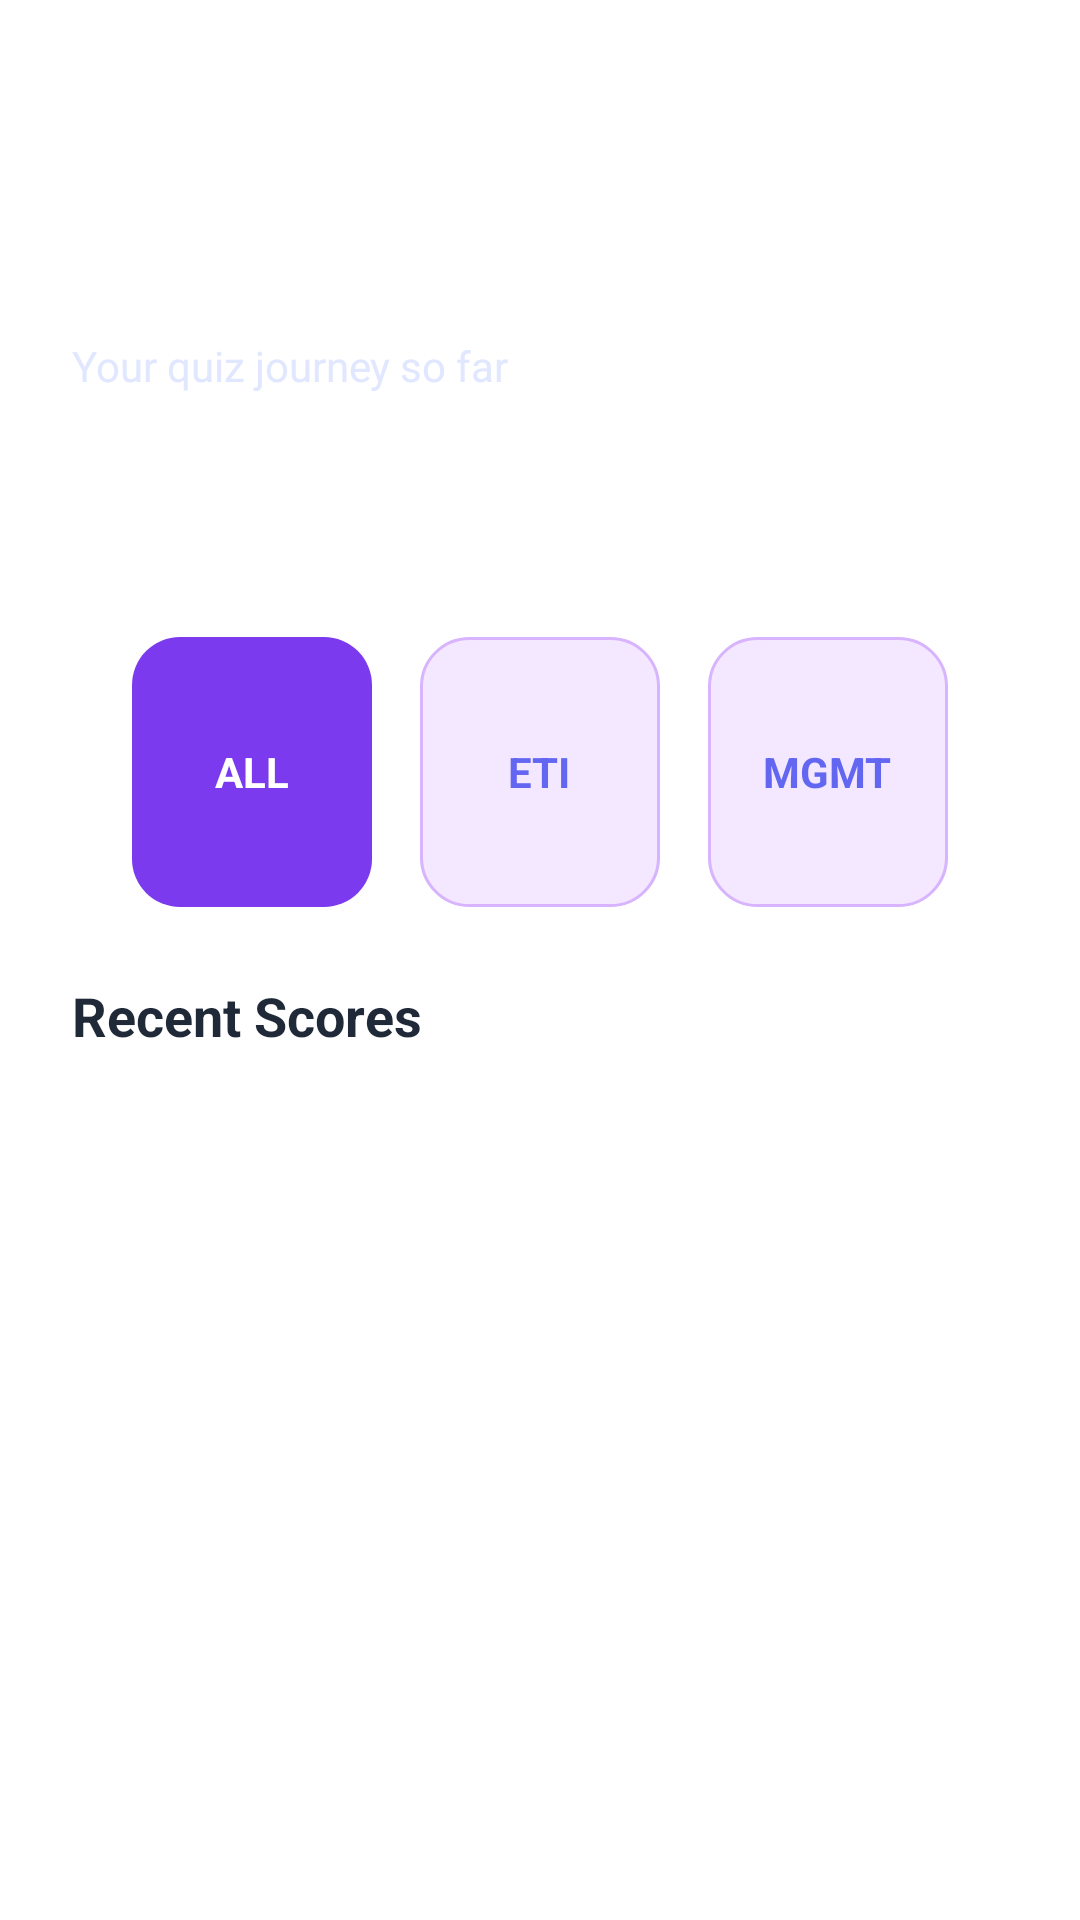

The Android layout XML behind this screen, and the referenced resources:
<!-- AndroidManifest.xml: application theme Theme.QuizApp -->
<!-- res/layout/activity_dashboard.xml -->
<?xml version="1.0" encoding="utf-8"?>
<androidx.constraintlayout.widget.ConstraintLayout xmlns:android="http://schemas.android.com/apk/res/android"
    xmlns:app="http://schemas.android.com/apk/res-auto"
    xmlns:tools="http://schemas.android.com/tools"
    android:layout_width="match_parent"
    android:layout_height="match_parent"
    android:fitsSystemWindows="true">

    
    <androidx.constraintlayout.widget.ConstraintLayout
        android:id="@+id/headerArea"
        android:layout_width="match_parent"
        android:layout_height="220dp"
        app:layout_constraintTop_toTopOf="parent">

        
        <ImageView
            android:id="@+id/imgHeaderBg"
            android:layout_width="match_parent"
            android:layout_height="match_parent"
            android:scaleType="centerCrop"
            android:src="@drawable/welcome_bg" />

        <ImageButton
            android:id="@+id/buttonBack"
            android:layout_width="40dp"
            android:layout_height="40dp"
            android:layout_marginStart="16dp"
            android:layout_marginTop="16dp"
            android:background="?attr/selectableItemBackgroundBorderless"
            android:src="@drawable/ic_arrow_back"
            android:contentDescription="Back"
            app:tint="#FFFFFF"
            app:layout_constraintStart_toStartOf="parent"
            app:layout_constraintTop_toTopOf="parent" />

        <TextView
            android:id="@+id/textDashboardTitle"
            android:layout_width="wrap_content"
            android:layout_height="wrap_content"
            android:text="Quiz History"
            android:textColor="#FFFFFF"
            android:textSize="20sp"
            android:textStyle="bold"
            app:layout_constraintBottom_toBottomOf="@id/buttonBack"
            app:layout_constraintEnd_toEndOf="parent"
            app:layout_constraintStart_toStartOf="parent"
            app:layout_constraintTop_toTopOf="@id/buttonBack" />

        <TextView
            android:id="@+id/textUserName"
            android:layout_width="wrap_content"
            android:layout_height="wrap_content"
            android:layout_marginStart="24dp"
            android:layout_marginTop="24dp"
            android:text="Hi, User"
            android:textColor="#FFFFFF"
            android:textSize="24sp"
            android:textStyle="bold"
            app:layout_constraintStart_toStartOf="parent"
            app:layout_constraintTop_toBottomOf="@id/buttonBack" />

        <TextView
            android:id="@+id/textSubTitle"
            android:layout_width="wrap_content"
            android:layout_height="wrap_content"
            android:layout_marginStart="24dp"
            android:text="Your quiz journey so far"
            android:textColor="#E0E7FF"
            android:textSize="14sp"
            app:layout_constraintStart_toStartOf="parent"
            app:layout_constraintTop_toBottomOf="@id/textUserName" />

    </androidx.constraintlayout.widget.ConstraintLayout>

    
    <androidx.constraintlayout.widget.ConstraintLayout
        android:layout_width="match_parent"
        android:layout_height="0dp"
        android:layout_marginTop="-32dp"
        android:background="@drawable/bg_dashboard_container"
        app:layout_constraintBottom_toBottomOf="parent"
        app:layout_constraintTop_toBottomOf="@id/headerArea">

        
        <LinearLayout
            android:id="@+id/layoutFilters"
            android:layout_width="match_parent"
            android:layout_height="wrap_content"
            android:layout_marginTop="24dp"
            android:gravity="center"
            android:orientation="horizontal"
            android:paddingHorizontal="16dp"
            app:layout_constraintTop_toTopOf="parent">

            <LinearLayout
                android:id="@+id/filterAll"
                android:layout_width="80dp"
                android:layout_height="90dp"
                android:layout_marginHorizontal="8dp"
                android:background="@drawable/filter_card_active"
                android:clickable="true"
                android:focusable="true"
                android:gravity="center"
                android:orientation="vertical">

                <TextView
                    android:id="@+id/textAllLabel"
                    android:layout_width="wrap_content"
                    android:layout_height="wrap_content"
                    android:text="ALL"
                    android:textColor="#FFFFFF"
                    android:textStyle="bold" />
            </LinearLayout>

            <LinearLayout
                android:id="@+id/filterETI"
                android:layout_width="80dp"
                android:layout_height="90dp"
                android:layout_marginHorizontal="8dp"
                android:background="@drawable/filter_card_inactive"
                android:clickable="true"
                android:focusable="true"
                android:gravity="center"
                android:orientation="vertical">

                <TextView
                    android:id="@+id/textETILabel"
                    android:layout_width="wrap_content"
                    android:layout_height="wrap_content"
                    android:text="ETI"
                    android:textColor="@color/card_purple"
                    android:textStyle="bold" />
            </LinearLayout>

            <LinearLayout
                android:id="@+id/filterManagement"
                android:layout_width="80dp"
                android:layout_height="90dp"
                android:layout_marginHorizontal="8dp"
                android:background="@drawable/filter_card_inactive"
                android:clickable="true"
                android:focusable="true"
                android:gravity="center"
                android:orientation="vertical">

                <TextView
                    android:id="@+id/textMgmtLabel"
                    android:layout_width="wrap_content"
                    android:layout_height="wrap_content"
                    android:text="MGMT"
                    android:textColor="@color/card_purple"
                    android:textStyle="bold" />
            </LinearLayout>

        </LinearLayout>

        <TextView
            android:id="@+id/textListTitle"
            android:layout_width="wrap_content"
            android:layout_height="wrap_content"
            android:layout_marginStart="24dp"
            android:layout_marginTop="24dp"
            android:text="Recent Scores"
            android:textColor="#1F2937"
            android:textSize="18sp"
            android:textStyle="bold"
            app:layout_constraintStart_toStartOf="parent"
            app:layout_constraintTop_toBottomOf="@id/layoutFilters" />

        
        <ListView
            android:id="@+id/listScores"
            android:layout_width="match_parent"
            android:layout_height="0dp"
            android:layout_marginTop="12dp"
            android:divider="@android:color/transparent"
            android:dividerHeight="12dp"
            android:paddingHorizontal="20dp"
            android:clipToPadding="false"
            app:layout_constraintBottom_toBottomOf="parent"
            app:layout_constraintTop_toBottomOf="@id/textListTitle" />

    </androidx.constraintlayout.widget.ConstraintLayout>

</androidx.constraintlayout.widget.ConstraintLayout>
<!-- resources referenced by this layout -->
<resources>
  <color name="card_purple">#6366F1</color>
  <!-- drawable filter_card_active (drawable) -->
  <?xml version="1.0" encoding="utf-8"?>
  <shape xmlns:android="http://schemas.android.com/apk/res/android">
      <solid android:color="#7B3AED" />
      <corners android:radius="16dp" />
  </shape>
  <!-- drawable filter_card_inactive (drawable) -->
  <?xml version="1.0" encoding="utf-8"?>
  <shape xmlns:android="http://schemas.android.com/apk/res/android">
      <solid android:color="#F3E8FF" />
      <corners android:radius="16dp" />
      <stroke android:width="1dp" android:color="#D8B4FE" />
  </shape>
  <!-- drawable ic_arrow_back (drawable) -->
  <vector xmlns:android="http://schemas.android.com/apk/res/android"
      android:width="24dp"
      android:height="24dp"
      android:viewportWidth="24"
      android:viewportHeight="24"
      android:tint="#7B3AED">
    <path
        android:fillColor="@android:color/white"
        android:pathData="M15.41,7.41L14,6l-6,6 6,6 1.41,-1.41L10.83,12z"/>
  </vector>
  <style name="Theme.QuizApp" parent="Theme.MaterialComponents.DayNight.NoActionBar">
          <item name="colorPrimary">@color/colorPrimary</item>
          <item name="colorPrimaryVariant">@color/colorPrimaryDark</item>
          <item name="colorAccent">@color/colorAccent</item>
          <item name="android:textColorPrimary">@color/text_primary</item>
          <item name="android:fontFamily">sans-serif</item>
      </style>
  <color name="colorPrimary">#7C7E9D</color>
  <color name="colorPrimaryDark">#4C5372</color>
  <color name="colorAccent">#E2D4E0</color>
  <color name="text_primary">#4C5372</color>
</resources>
